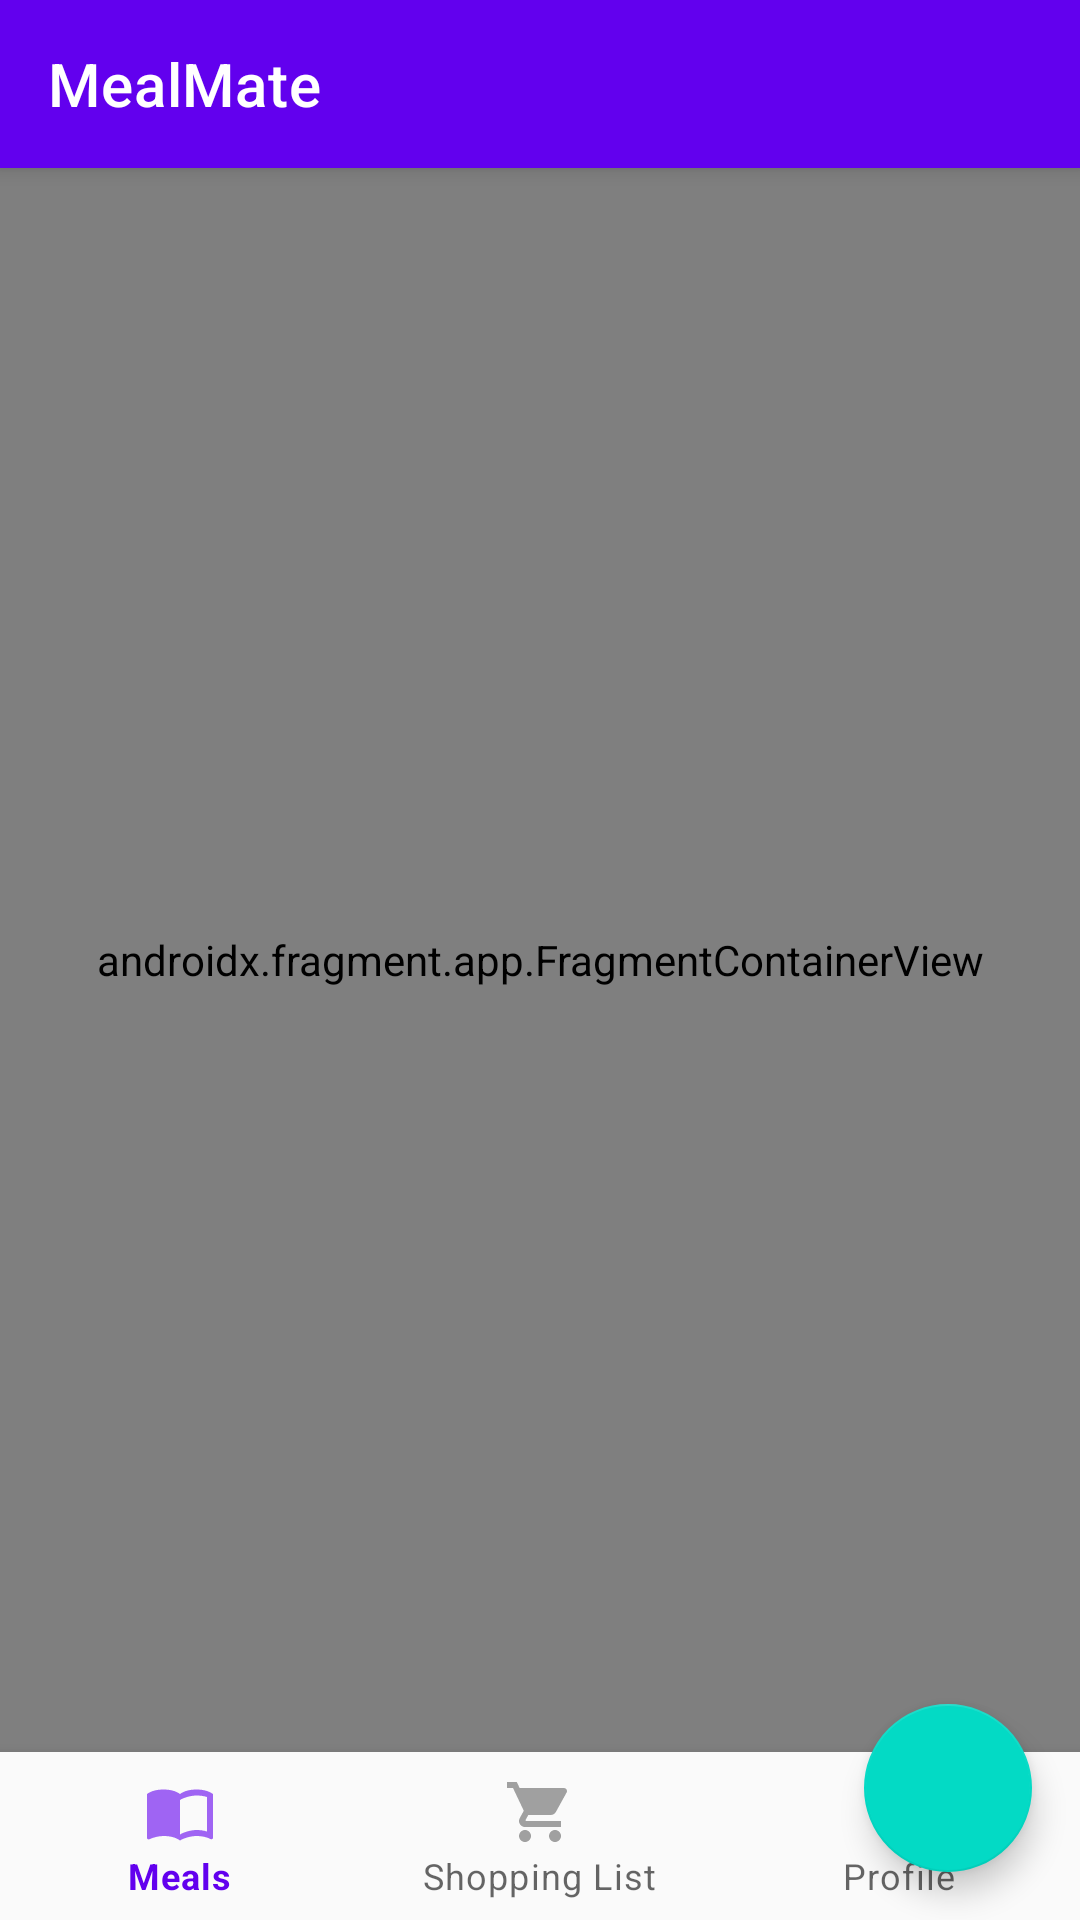

Android layout source for this screen:
<!-- AndroidManifest.xml: application theme Theme.MealMate -->
<!-- res/layout/activity_home.xml -->
<?xml version="1.0" encoding="utf-8"?>
<androidx.coordinatorlayout.widget.CoordinatorLayout 
    xmlns:android="http://schemas.android.com/apk/res/android"
    xmlns:app="http://schemas.android.com/apk/res-auto"
    android:layout_width="match_parent"
    android:layout_height="match_parent">

    <com.google.android.material.appbar.AppBarLayout
        android:layout_width="match_parent"
        android:layout_height="wrap_content">

        <com.google.android.material.appbar.MaterialToolbar
            android:id="@+id/toolbar"
            android:layout_width="match_parent"
            android:layout_height="?attr/actionBarSize"
            android:background="?attr/colorPrimary"
            android:elevation="4dp"
            android:theme="@style/ThemeOverlay.MaterialComponents.Dark.ActionBar"
            app:popupTheme="@style/ThemeOverlay.MaterialComponents.Light"
            app:title="@string/app_name" />

    </com.google.android.material.appbar.AppBarLayout>

    <androidx.constraintlayout.widget.ConstraintLayout
        android:layout_width="match_parent"
        android:layout_height="match_parent"
        app:layout_behavior="@string/appbar_scrolling_view_behavior">

        <androidx.fragment.app.FragmentContainerView
            android:id="@+id/nav_host_fragment"
            android:name="androidx.navigation.fragment.NavHostFragment"
            android:layout_width="match_parent"
            android:layout_height="0dp"
            app:defaultNavHost="true"
            app:layout_constraintBottom_toTopOf="@id/bottomNavigation"
            app:layout_constraintTop_toTopOf="parent"
            app:navGraph="@navigation/nav_graph" />

        <com.google.android.material.bottomnavigation.BottomNavigationView
            android:id="@+id/bottomNavigation"
            android:layout_width="match_parent"
            android:layout_height="wrap_content"
            android:layout_gravity="bottom"
            android:background="?android:attr/windowBackground"
            app:layout_constraintBottom_toBottomOf="parent"
            app:menu="@menu/bottom_nav_menu" />

    </androidx.constraintlayout.widget.ConstraintLayout>

    <com.google.android.material.floatingactionbutton.FloatingActionButton
        android:id="@+id/fabAddMeal"
        android:layout_width="wrap_content"
        android:layout_height="wrap_content"
        android:layout_gravity="bottom|end"
        android:layout_margin="16dp"
        android:contentDescription="Add new meal"
        app:srcCompat="@drawable/ic_add"
        app:layout_behavior="com.google.android.material.behavior.HideBottomViewOnScrollBehavior"
        app:layout_anchor="@id/nav_host_fragment"
        app:layout_anchorGravity="bottom|end" />

</androidx.coordinatorlayout.widget.CoordinatorLayout>
<!-- resources referenced by this layout -->
<resources>
  <string name="app_name">MealMate</string>
  <style name="Theme.MealMate" parent="Theme.MaterialComponents.DayNight.DarkActionBar">
          
          <item name="colorPrimary">@color/primary</item>
          <item name="colorPrimaryVariant">@color/primary_variant</item>
          <item name="colorOnPrimary">@color/white</item>
          
          
          <item name="colorSecondary">@color/secondary</item>
          <item name="colorSecondaryVariant">@color/secondary_variant</item>
          <item name="colorOnSecondary">@color/black</item>
          
          
          <item name="android:statusBarColor">?attr/colorPrimaryVariant</item>
          
          
          <item name="android:colorBackground">@color/background</item>
          <item name="colorSurface">@color/surface</item>
          <item name="colorError">@color/error</item>
          
          
          <item name="android:textColorPrimary">@color/text_primary</item>
          <item name="android:textColorSecondary">@color/text_secondary</item>
          <item name="android:textColorHint">@color/text_hint</item>
          
          
          <item name="shapeAppearanceSmallComponent">@style/ShapeAppearance.MealMate.SmallComponent</item>
          <item name="shapeAppearanceMediumComponent">@style/ShapeAppearance.MealMate.MediumComponent</item>
          <item name="shapeAppearanceLargeComponent">@style/ShapeAppearance.MealMate.LargeComponent</item>
      </style>
  <color name="primary">#FF6200EE</color>
  <color name="primary_variant">#FF3700B3</color>
  <color name="white">#FFFFFFFF</color>
  <color name="secondary">#FF03DAC5</color>
  <color name="secondary_variant">#FF018786</color>
  <color name="black">#FF000000</color>
  <color name="background">#FFFAFAFA</color>
  <color name="surface">#FFFFFFFF</color>
  <color name="error">#FFB00020</color>
  <color name="text_primary">#DE000000</color>
  <color name="text_secondary">#99000000</color>
  <color name="text_hint">#61000000</color>
  <style name="ShapeAppearance.MealMate.SmallComponent" parent="ShapeAppearance.MaterialComponents.SmallComponent">
          <item name="cornerFamily">rounded</item>
          <item name="cornerSize">8dp</item>
      </style>
  <style name="ShapeAppearance.MealMate.MediumComponent" parent="ShapeAppearance.MaterialComponents.MediumComponent">
          <item name="cornerFamily">rounded</item>
          <item name="cornerSize">12dp</item>
      </style>
  <style name="ShapeAppearance.MealMate.LargeComponent" parent="ShapeAppearance.MaterialComponents.LargeComponent">
          <item name="cornerFamily">rounded</item>
          <item name="cornerSize">16dp</item>
      </style>
</resources>
